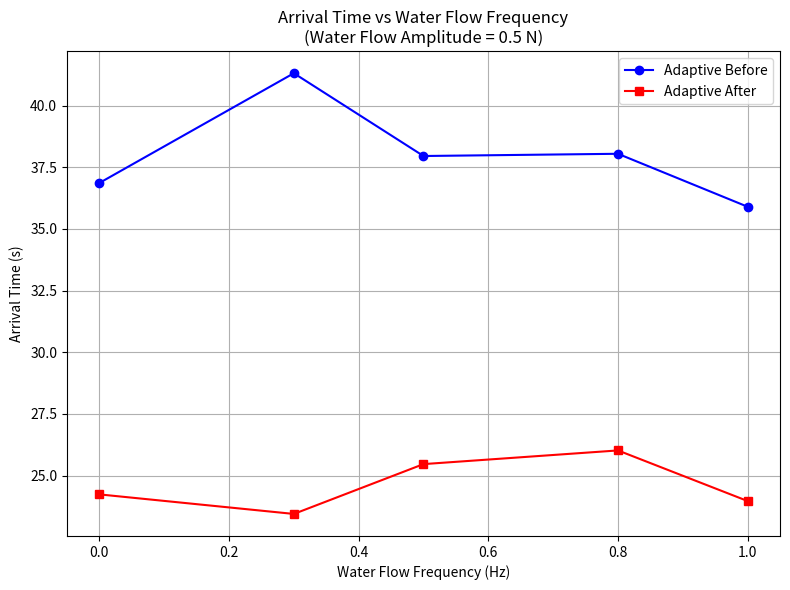
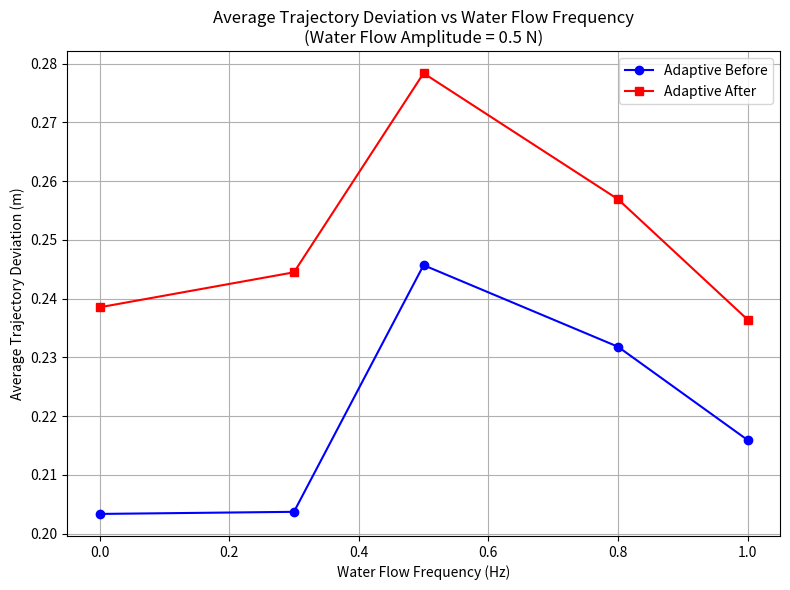

Reproduce these figures in Python, in order.
#!/usr/bin/env python
import pandas as pd
import matplotlib.pyplot as plt

# Define experimental data
data = [
    {
        "water_flow_frequency (Hz)": 0.0,
        "arrival_time_before (s)": 36.86165237426758,
        "arrival_time_after (s)": 24.23546051979065,
        "avg_deviation_before (m)": 0.20336938492476514,
        "avg_deviation_after (m)": 0.23852193442749323
    },
    {
        "water_flow_frequency (Hz)": 0.3,
        "arrival_time_before (s)": 41.31096625328064,
        "arrival_time_after (s)": 23.443081855773926,
        "avg_deviation_before (m)": 0.20372922403444646,
        "avg_deviation_after (m)": 0.24448012404111177
    },
    {
        "water_flow_frequency (Hz)": 0.5,
        "arrival_time_before (s)": 37.954965591430664,
        "arrival_time_after (s)": 25.463353157043457,
        "avg_deviation_before (m)": 0.2456937990459284,
        "avg_deviation_after (m)": 0.278347702643297
    },
    {
        "water_flow_frequency (Hz)": 0.8,
        "arrival_time_before (s)": 38.045111417770386,
        "arrival_time_after (s)": 26.017811059951782,
        "avg_deviation_before (m)": 0.23181334423915975,
        "avg_deviation_after (m)": 0.2569105601357977
    },
    {
        "water_flow_frequency (Hz)": 1.0,
        "arrival_time_before (s)": 35.89835453033447,
        "arrival_time_after (s)": 23.966724157333374,
        "avg_deviation_before (m)": 0.21594525156623376,
        "avg_deviation_after (m)": 0.23643400962087194
    }
]

# Construct the DataFrame table
df = pd.DataFrame(data)
print("Experiment Data Table:")
print(df)

# Figure 1: Arrival time vs. water flow frequency
plt.figure(figsize=(8,6))
plt.plot(df["water_flow_frequency (Hz)"], df["arrival_time_before (s)"], marker='o', linestyle='-', color='blue', label="Adaptive Before")
plt.plot(df["water_flow_frequency (Hz)"], df["arrival_time_after (s)"], marker='s', linestyle='-', color='red', label="Adaptive After")
plt.xlabel("Water Flow Frequency (Hz)")
plt.ylabel("Arrival Time (s)")
plt.title("Arrival Time vs Water Flow Frequency\n(Water Flow Amplitude = 0.5 N)")
plt.legend()
plt.grid(True)
plt.tight_layout()
plt.savefig("arrival_time_vs_frequency.png")
plt.show()

# Figure 2: Average trajectory deviation vs. water flow frequency
plt.figure(figsize=(8,6))
plt.plot(df["water_flow_frequency (Hz)"], df["avg_deviation_before (m)"], marker='o', linestyle='-', color='blue', label="Adaptive Before")
plt.plot(df["water_flow_frequency (Hz)"], df["avg_deviation_after (m)"], marker='s', linestyle='-', color='red', label="Adaptive After")
plt.xlabel("Water Flow Frequency (Hz)")
plt.ylabel("Average Trajectory Deviation (m)")
plt.title("Average Trajectory Deviation vs Water Flow Frequency\n(Water Flow Amplitude = 0.5 N)")
plt.legend()
plt.grid(True)
plt.tight_layout()
plt.savefig("avg_deviation_vs_frequency.png")
plt.show()
